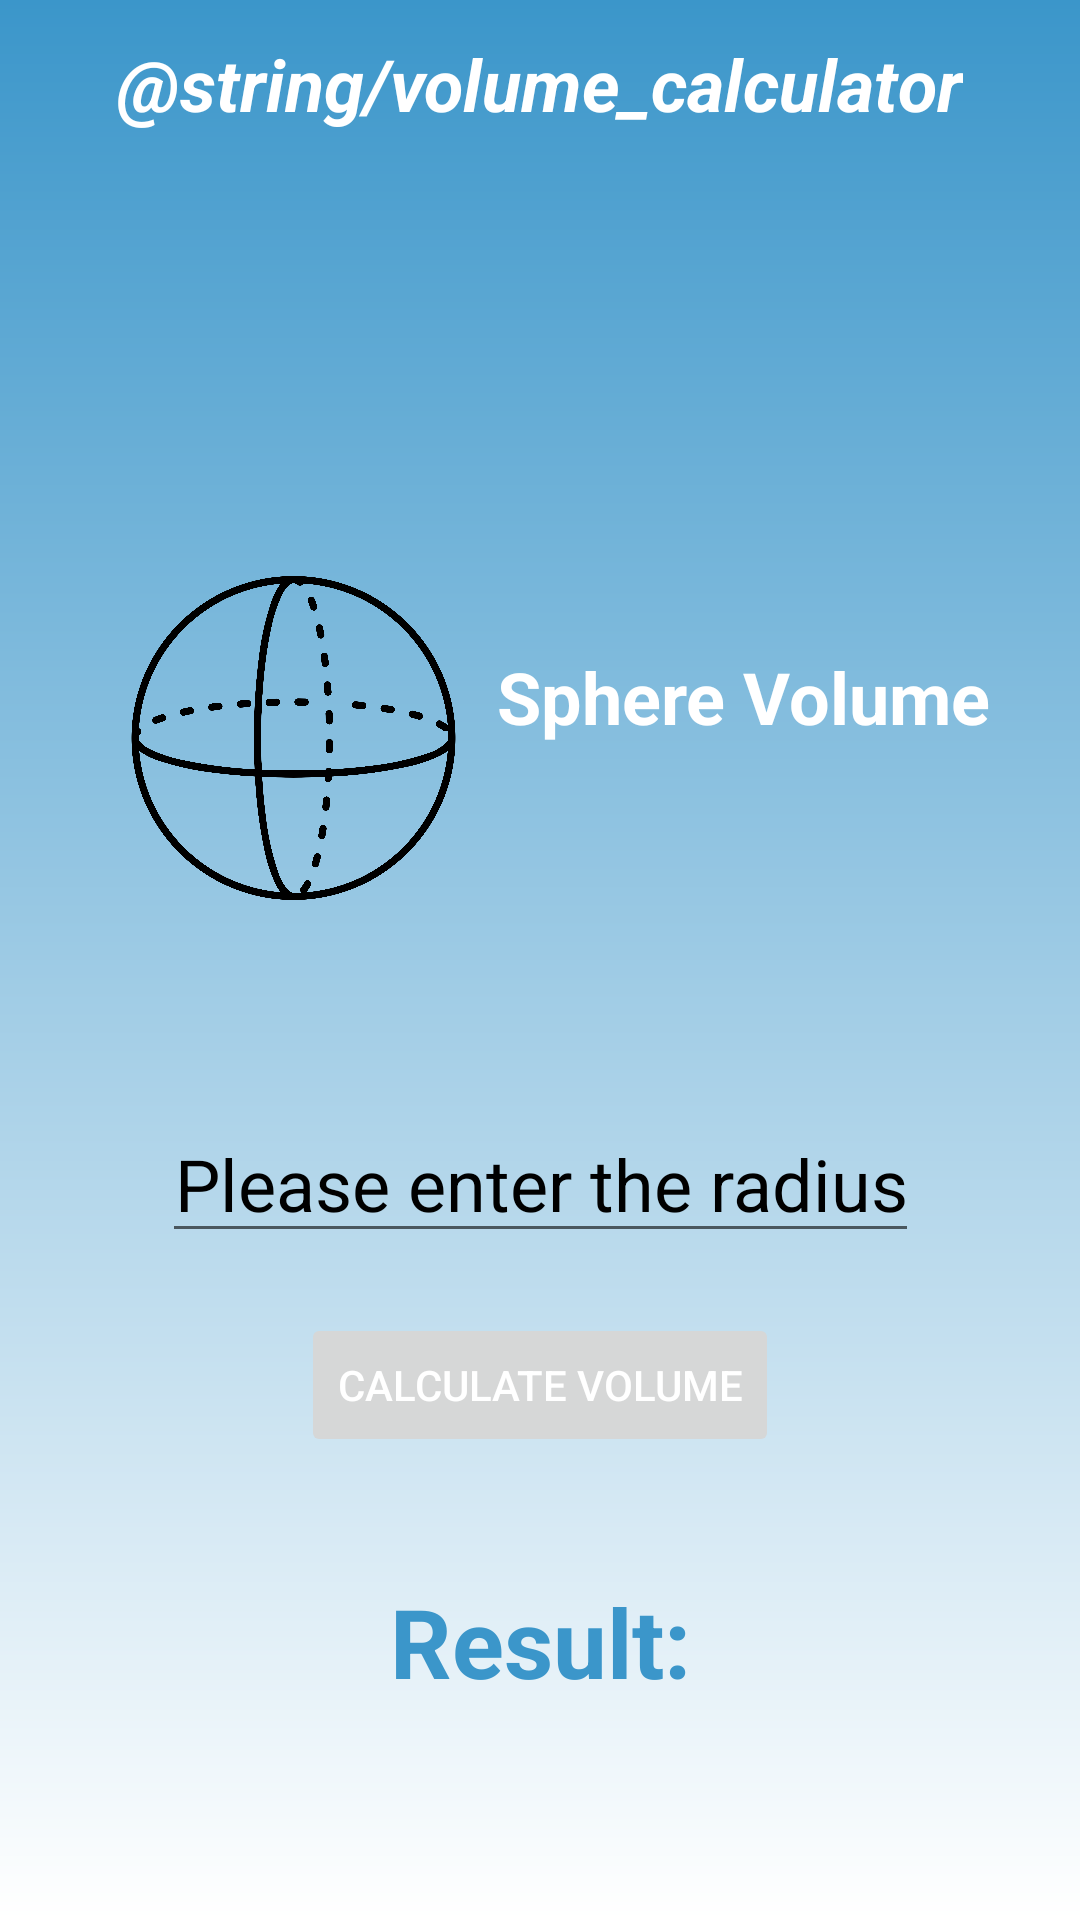

Reconstruct the res/layout file that produces this screen, plus the resources it refers to.
<!-- AndroidManifest.xml: application theme Theme.VolumeCalculator -->
<!-- res/layout/activity_sphere.xml -->
<?xml version="1.0" encoding="utf-8"?>
<androidx.constraintlayout.widget.ConstraintLayout xmlns:android="http://schemas.android.com/apk/res/android"
    xmlns:app="http://schemas.android.com/apk/res-auto"
    xmlns:tools="http://schemas.android.com/tools"
    android:layout_width="match_parent"
    android:layout_height="match_parent"
    android:background="@drawable/gradient_background"
    tools:context=".shape.Sphere">

    <include
        layout="@layout/toolbar"
        android:layout_width="match_parent"
        android:layout_height="wrap_content" />

    <ImageView
        android:id="@+id/sphereImg"
        android:layout_width="0dp"
        android:layout_height="120dp"
        android:layout_marginStart="30dp"
        android:layout_marginTop="130dp"
        android:src="@drawable/sphere"
        app:layout_constraintEnd_toStartOf="@+id/shapeVolume"
        app:layout_constraintStart_toStartOf="parent"
        app:layout_constraintTop_toBottomOf="@+id/toolbar" />

    <TextView
        android:id="@+id/shapeVolume"
        android:layout_width="0dp"
        android:layout_height="wrap_content"
        android:layout_marginTop="160dp"
        android:layout_marginEnd="30dp"
        android:gravity="center"
        android:text="Sphere Volume"
        android:textColor="@color/white"
        android:textSize="24sp"
        android:textStyle="bold"
        app:layout_constraintEnd_toEndOf="parent"
        app:layout_constraintStart_toEndOf="@id/cubeImg"
        app:layout_constraintTop_toBottomOf="@+id/toolbar" />

    <EditText
        android:id="@+id/editRadiusSphere"
        android:layout_width="wrap_content"
        android:layout_height="wrap_content"
        android:layout_marginTop="120dp"
        android:gravity="center"
        android:hint="@string/please_enter_the_radius"
        android:inputType="numberDecimal"
        android:textColorHint="@color/black"
        android:textSize="24sp"
        app:layout_constraintEnd_toEndOf="parent"
        app:layout_constraintStart_toStartOf="parent"
        app:layout_constraintTop_toBottomOf="@+id/shapeVolume" />

    <TextView
        android:id="@+id/volumeResult"
        android:layout_width="wrap_content"
        android:layout_height="wrap_content"
        android:layout_marginTop="40dp"
        android:gravity="center"
        android:text="@string/result"
        android:textColor="@color/resultColor"
        android:textSize="32sp"
        android:textStyle="bold"
        app:layout_constraintEnd_toEndOf="parent"
        app:layout_constraintStart_toStartOf="parent"
        app:layout_constraintTop_toBottomOf="@id/calculateVolume" />

    <Button
        android:id="@+id/calculateVolume"
        android:layout_width="wrap_content"
        android:layout_height="wrap_content"
        android:layout_marginTop="20dp"
        android:layout_marginBottom="24dp"
        android:enabled="false"
        android:text="@string/calculate_volume"
        android:textColor="@color/white"
        android:textSize="14sp"
        app:layout_constraintBottom_toTopOf="@+id/volumeResult"
        app:layout_constraintEnd_toEndOf="parent"
        app:layout_constraintStart_toStartOf="parent"
        app:layout_constraintTop_toBottomOf="@+id/editRadiusSphere" />
</androidx.constraintlayout.widget.ConstraintLayout>
<!-- res/layout/toolbar.xml (included above) -->
<?xml version="1.0" encoding="utf-8"?>
<androidx.appcompat.widget.Toolbar android:id="@+id/toolbar"
    android:layout_width="0dp"
    android:layout_height="?attr/actionBarSize"
    app:layout_constraintTop_toTopOf="parent"
    app:layout_constraintStart_toStartOf="parent"
    app:layout_constraintEnd_toEndOf="parent"
    android:elevation="4dp"
    xmlns:android="http://schemas.android.com/apk/res/android"
    xmlns:app="http://schemas.android.com/apk/res-auto">

    <TextView
        android:id="@+id/toolbar_title"
        android:layout_width="wrap_content"
        android:layout_height="wrap_content"
        android:layout_gravity="center"
        android:text="@string/volume_calculator"
        android:textColor="@android:color/white"
        android:textSize="24sp"
        android:textStyle="italic|bold" />


</androidx.appcompat.widget.Toolbar>
<!-- resources referenced by this layout -->
<resources>
  <color name="black">#FF000000</color>
  <color name="resultColor">#3B96CA</color>
  <color name="white">#FFFFFFFF</color>
  <!-- drawable gradient_background (drawable) -->
  <?xml version="1.0" encoding="utf-8"?>
  <shape xmlns:android="http://schemas.android.com/apk/res/android">
      <gradient android:angle="270"
          android:endColor="#FFFFFF"
          android:startColor="#3B96CA"
          android:type="linear" />
  </shape>
  <!-- drawable sphere: png bitmap (drawable, 322261 bytes) -->
  <string name="calculate_volume">Calculate volume</string>
  <string name="please_enter_the_radius">Please enter the radius</string>
  <string name="result">Result:</string>
  <style name="Theme.VolumeCalculator" parent="Theme.MaterialComponents.DayNight.DarkActionBar">
          
          <item name="colorPrimary">@color/purple_500</item>
          <item name="colorPrimaryVariant">@color/purple_700</item>
          <item name="colorOnPrimary">@color/white</item>
          
          <item name="colorSecondary">@color/teal_200</item>
          <item name="colorSecondaryVariant">@color/teal_700</item>
          <item name="colorOnSecondary">@color/black</item>
          
          <item name="android:statusBarColor">?attr/colorPrimaryVariant</item>
          
      </style>
  <color name="purple_500">#FF6200EE</color>
  <color name="purple_700">#FF3700B3</color>
  <color name="teal_200">#FF03DAC5</color>
  <color name="teal_700">#FF018786</color>
</resources>
